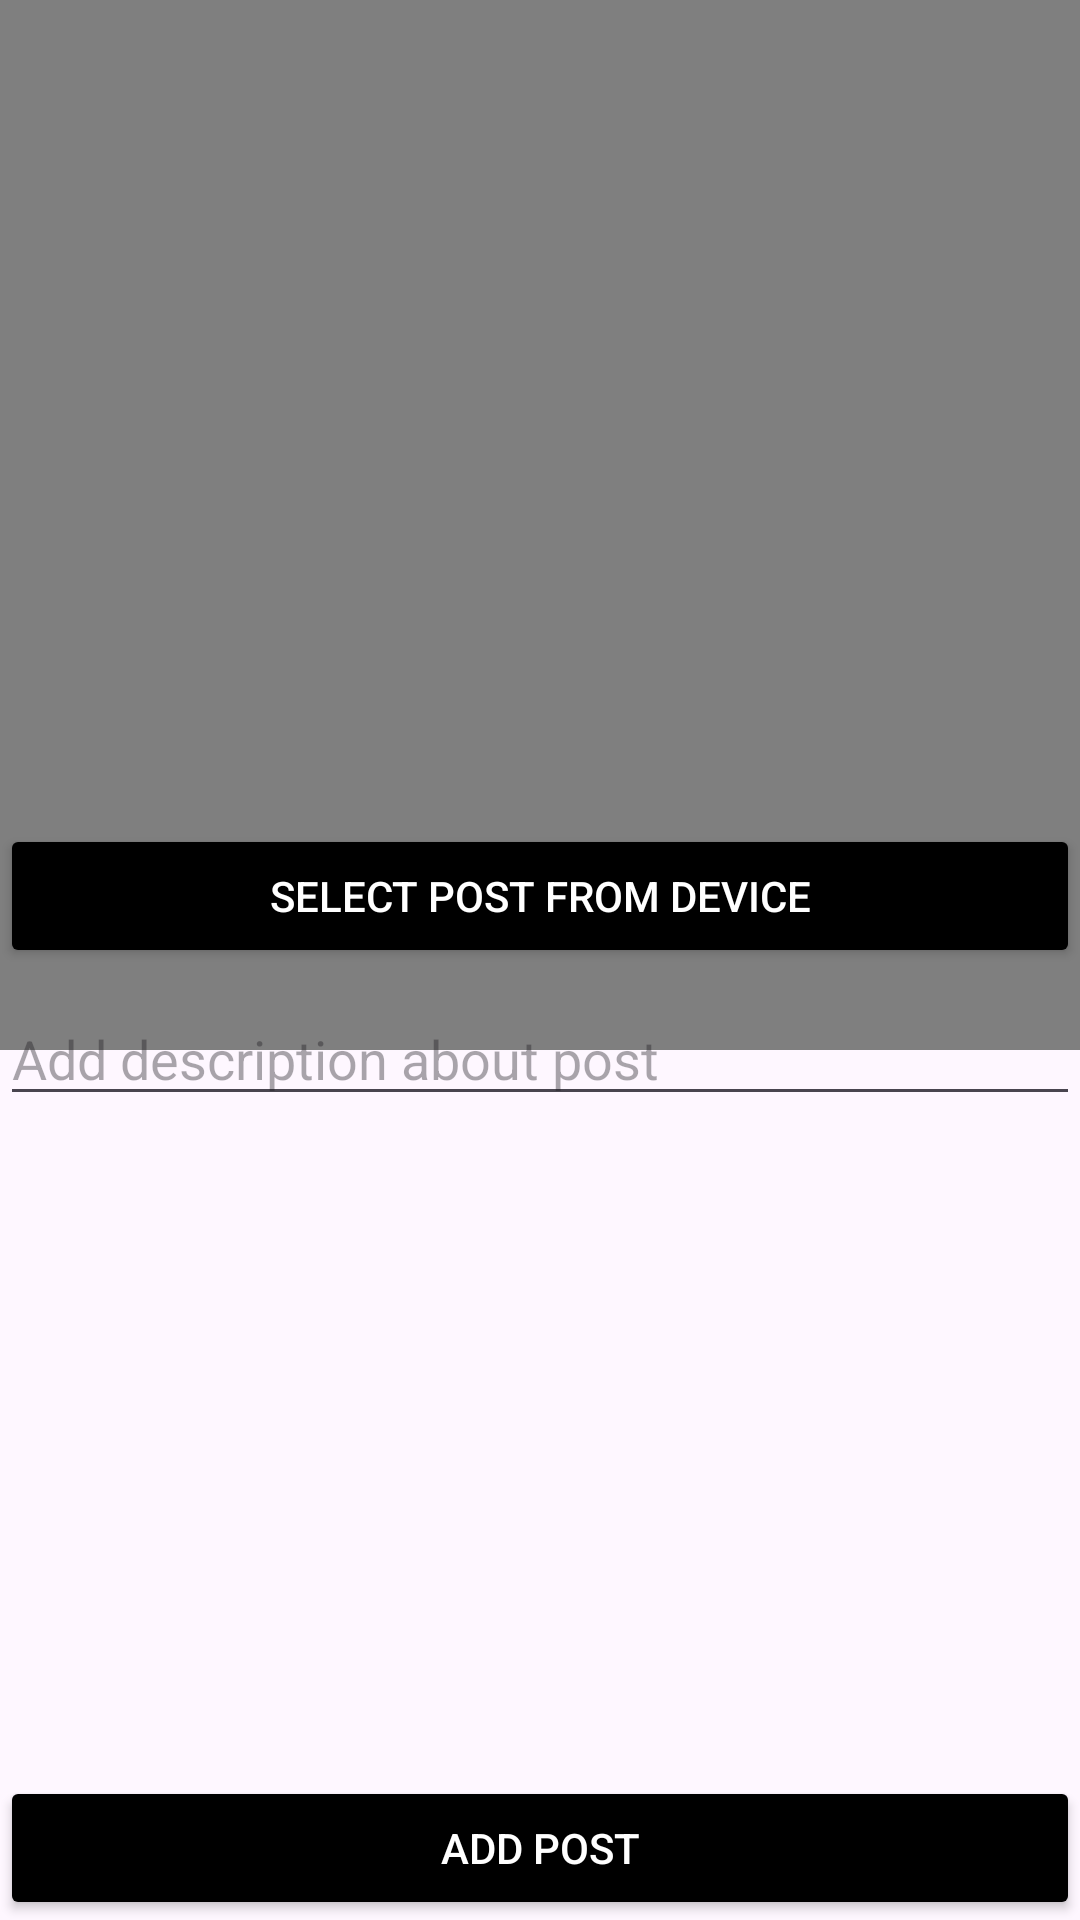

Reconstruct the res/layout file that produces this screen, plus the resources it refers to.
<!-- AndroidManifest.xml: application theme Theme.BloodHelp -->
<!-- res/layout/activity_create_post.xml -->
<?xml version="1.0" encoding="utf-8"?>
<androidx.constraintlayout.widget.ConstraintLayout xmlns:android="http://schemas.android.com/apk/res/android"
    xmlns:app="http://schemas.android.com/apk/res-auto"
    xmlns:tools="http://schemas.android.com/tools"
    android:layout_width="match_parent"
    android:layout_height="match_parent"
    tools:context=".CreatePost_Act">

    <VideoView
        android:id="@+id/vv_post"
        android:layout_width="match_parent"
        android:layout_height="350dp"
        android:visibility="visible"
        tools:ignore="MissingConstraints" />

    <ImageView
        android:id="@+id/iv_post"
        android:layout_width="match_parent"
        android:layout_height="350dp"
        android:visibility="visible"
        tools:ignore="MissingConstraints" />

    <Button
        android:id="@+id/btn_choose_post"
        android:layout_width="match_parent"
        android:layout_height="wrap_content"
        android:layout_marginBottom="8dp"
        android:backgroundTint="@color/black"
        android:text="Select post from device"
        android:textColor="@color/white"
        app:cornerRadius="2dp"
        app:layout_constraintBottom_toTopOf="@+id/desc_post"
        app:layout_constraintEnd_toEndOf="parent"
        app:layout_constraintHorizontal_bias="0.0"
        app:layout_constraintStart_toStartOf="parent" />

    <EditText
        android:id="@+id/desc_post"
        android:layout_width="match_parent"
        android:layout_height="wrap_content"
        android:layout_marginBottom="220dp"
        android:hint="Add description about post"
        app:layout_constraintBottom_toTopOf="@+id/btn_add_post"
        app:layout_constraintEnd_toEndOf="parent"
        app:layout_constraintHorizontal_bias="0.0"
        app:layout_constraintStart_toStartOf="parent" />

    <ProgressBar
        android:id="@+id/progrssbar_post"
        android:layout_width="50dp"
        android:layout_height="50dp"
        android:layout_marginBottom="60dp"
        android:indeterminate="false"
        android:indeterminateTint="@color/black"
        android:progressTint="@color/black"
        android:visibility="invisible"
        app:layout_constraintBottom_toTopOf="@+id/btn_add_post"
        app:layout_constraintEnd_toEndOf="parent"
        app:layout_constraintHorizontal_bias="0.498"
        app:layout_constraintStart_toStartOf="parent" />

    <Button
        android:id="@+id/btn_add_post"
        android:layout_width="match_parent"
        android:layout_height="wrap_content"
        android:backgroundTint="@color/black"
        android:text="Add post"
        android:textColor="@color/white"
        app:cornerRadius="2dp"
        app:layout_constraintBottom_toBottomOf="parent"
        app:layout_constraintEnd_toEndOf="parent"
        app:layout_constraintStart_toStartOf="parent" />
</androidx.constraintlayout.widget.ConstraintLayout>
<!-- resources referenced by this layout -->
<resources>
  <color name="black">#FF000000</color>
  <color name="white">#FFFFFF</color>
  <style name="Theme.BloodHelp" parent="Base.Theme.BloodHelp" />
  <style name="Base.Theme.BloodHelp" parent="Theme.Material3.DayNight.NoActionBar">
          
          
      </style>
</resources>
